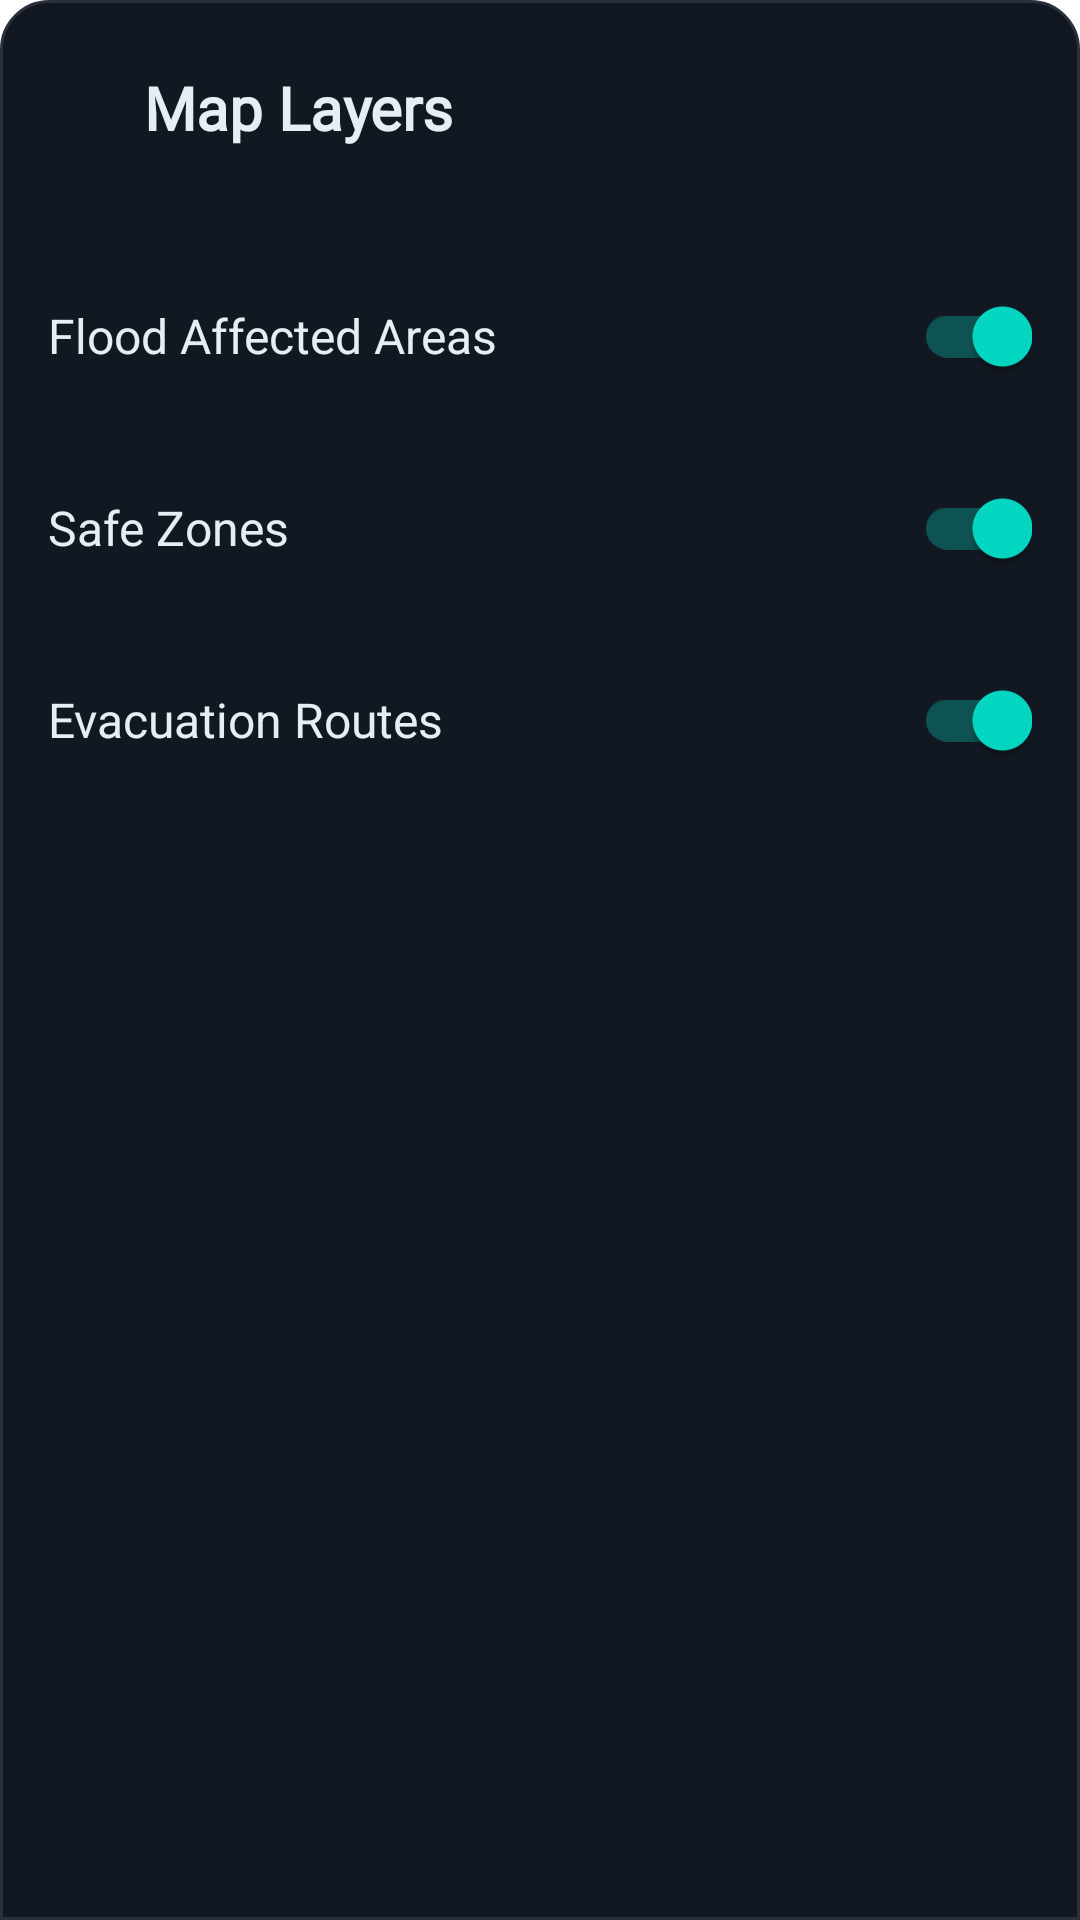

Android layout source for this screen:
<!-- AndroidManifest.xml: application theme Theme.FloodAlert -->
<!-- res/layout/layout_map_layers_bottom_sheet.xml -->
<?xml version="1.0" encoding="utf-8"?>
<LinearLayout xmlns:android="http://schemas.android.com/apk/res/android"
    xmlns:app="http://schemas.android.com/apk/res-auto"
    android:id="@+id/bottom_sheet_layers"
    android:layout_width="match_parent"
    android:layout_height="wrap_content"
    android:orientation="vertical"
    android:padding="16dp"
    android:background="@drawable/bottom_sheet_background"
    app:layout_behavior="com.google.android.material.bottomsheet.BottomSheetBehavior">

    <LinearLayout
        android:layout_width="match_parent"
        android:layout_height="wrap_content"
        android:orientation="horizontal"
        android:gravity="center_vertical"
        android:layout_marginBottom="16dp">

        <ImageView
            android:layout_width="24dp"
            android:layout_height="24dp"
            android:src="@drawable/ic_baseline_layers_24"
            app:tint="#388bfd"
            android:layout_marginEnd="8dp"
            android:contentDescription="@string/map_layers_icon"/>
        <TextView
            android:layout_width="0dp"
            android:layout_weight="1"
            android:layout_height="wrap_content"
            android:text="Map Layers"
            android:textColor="#E6EDF3"
            android:textSize="20sp"
            android:textStyle="bold"
            android:fontFamily="@font/manrope"/>

        <ImageButton
            android:id="@+id/btn_expand_layers"
            android:layout_width="40dp"
            android:layout_height="40dp"
            android:src="@drawable/ic_baseline_expand_less_24"
            android:background="?attr/selectableItemBackgroundBorderless"
            app:tint="#7D8A97"
            android:contentDescription="@string/collapse_layers"/>
    </LinearLayout>

    <LinearLayout
        android:layout_width="match_parent"
        android:layout_height="wrap_content"
        android:orientation="vertical"
        android:paddingTop="8dp">

        <RelativeLayout android:layout_width="match_parent" android:layout_height="wrap_content" android:paddingVertical="8dp">
            <TextView android:layout_width="wrap_content" android:layout_height="wrap_content" android:text="Flood Affected Areas" android:textColor="#E6EDF3" android:textSize="16sp" android:layout_centerVertical="true"/>
            <androidx.appcompat.widget.SwitchCompat
                android:id="@+id/switch_flood_areas"
                android:layout_width="wrap_content"
                android:layout_height="wrap_content"
                android:layout_alignParentEnd="true"
                android:checked="true"/>
        </RelativeLayout>

        <RelativeLayout android:layout_width="match_parent" android:layout_height="wrap_content" android:paddingVertical="8dp">
            <TextView android:layout_width="wrap_content" android:layout_height="wrap_content" android:text="Safe Zones" android:textColor="#E6EDF3" android:textSize="16sp" android:layout_centerVertical="true"/>
            <androidx.appcompat.widget.SwitchCompat
                android:id="@+id/switch_safe_zones"
                android:layout_width="wrap_content"
                android:layout_height="wrap_content"
                android:layout_alignParentEnd="true"
                android:checked="true"/>
        </RelativeLayout>

        <RelativeLayout android:layout_width="match_parent" android:layout_height="wrap_content" android:paddingVertical="8dp">
            <TextView android:layout_width="wrap_content" android:layout_height="wrap_content" android:text="Evacuation Routes" android:textColor="#E6EDF3" android:textSize="16sp" android:layout_centerVertical="true"/>
            <androidx.appcompat.widget.SwitchCompat
                android:id="@+id/switch_evac_routes"
                android:layout_width="wrap_content"
                android:layout_height="wrap_content"
                android:layout_alignParentEnd="true"
                android:checked="true"/>
        </RelativeLayout>
    </LinearLayout>

</LinearLayout>
<!-- resources referenced by this layout -->
<resources>
  <!-- drawable bottom_sheet_background (drawable) -->
  <?xml version="1.0" encoding="utf-8"?>
  <shape xmlns:android="http://schemas.android.com/apk/res/android"
      android:shape="rectangle">
  
      <solid android:color="#121822" />
  
      <corners
          android:topLeftRadius="16dp"
          android:topRightRadius="16dp"
          android:bottomLeftRadius="0dp"
          android:bottomRightRadius="0dp" />
  
      <stroke
          android:width="1dp"
          android:color="#2A303C" />
  </shape>
  <string name="collapse_layers">Collapse Layers</string>
  <string name="map_layers_icon">Map Layers Icon</string>
  <style name="Theme.FloodAlert" parent="Theme.MaterialComponents.DayNight.NoActionBar">
          
          <item name="colorPrimary">@color/purple_500</item>
          <item name="colorPrimaryVariant">@color/purple_700</item>
          <item name="colorOnPrimary">@color/white</item>
          <item name="colorSecondary">@color/teal_200</item>
          <item name="colorSecondaryVariant">@color/teal_700</item>
          <item name="colorOnSecondary">@color/black</item>
          <item name="android:statusBarColor">?attr/colorPrimaryVariant</item>
      </style>
  <color name="purple_500">#FF6200EE</color>
  <color name="purple_700">#FF3700B3</color>
  <color name="white">#FFFFFFFF</color>
  <color name="teal_200">#FF03DAC5</color>
  <color name="teal_700">#FF018786</color>
  <color name="black">#FF000000</color>
</resources>
